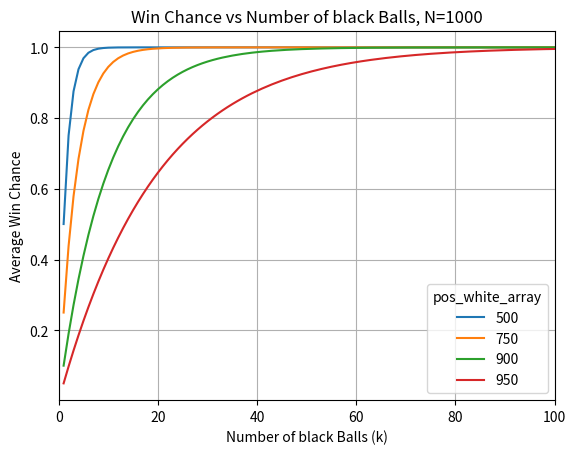

Write the Python code that produced this figure.
import matplotlib.pyplot as plt
import numpy as np

max_num_black_ratio = 3./4.

def calculate_win_chance(N, num_black,pos_white):
    """
    Calculate the win chance for black balls in buckets lottery.
    
    Parameters:
    - N: Total number of balls.
    - num_black: Number of black balls.
    - pos_white: Position of the bucket seperator ball.
    
    Returns:
    - Win chance.
    """
    if pos_white<=num_black:
        return 1

    value = 1.
    # print(f"num_black = {num_black}, pos_white = {pos_white}")
    for j in range(1, num_black+1):
        # print(f"j = {j} : {float(pos_white - j) / float(N - j)}")
        value *= float(pos_white - j) / float(N - j)    
    return 1-value

def average_win_chance(N, num_black):
    """
    Calculate the average win chance over all possible positions of the white ball i.
    
    Parameters:
    - N: Total number of balls.
    - num_black: Number of black balls.
    
    Returns:
    - Average win chance as a decimal.
    """
    return np.mean([calculate_win_chance(N, num_black, m) for m in range(1, N+1)])

def plot_win_chance_vs_k(N):
    """
    Plot the win chance against the number of black balls.
    
    Parameters:
    - N: Total number of balls.
    """
    num_black_array = list(range(1, int(max_num_black_ratio * N)))
    # print(f"num_black_array = {num_black_array}")
    win_chances = [average_win_chance(N, k) for k in num_black_array]

    plt.clf()
    plt.plot(num_black_array, win_chances, marker='')
    plt.xlabel('Number of black Balls (k)')
    plt.ylabel('Average Win Chance')
    plt.title('Win Chance vs Number of black Balls, N={}'.format(N))
    plt.xlim(0, min(100, max(num_black_array)))
    plt.grid(True)
    # make a string for the filename containing the number of balls
    plt.savefig('plot_average__N={}.png'.format(N))

def plot_win_chance_vs_k_fixed_m(N):
    """
    Plot the win chance against the number of black balls (k). We have several m.
    
    Parameters:
    - N: Total number of balls.
    """
    pos_white_array = [.5, .75,  .9, .95]
    pos_white_array = [int(x * N) for x in pos_white_array]
    num_black_array = list(range(1, int(max_num_black_ratio * N)))    
    # print(f"pos_white_array = {pos_white_array}")
    # print(f"num_black_array = {num_black_array}")
    plt.clf()
    for m in pos_white_array:
        win_chances = [calculate_win_chance(N, k, m) for k in num_black_array]
        plt.plot(num_black_array, win_chances, marker='', label=m)
    plt.xlabel('Number of black Balls (k)')
    plt.ylabel('Average Win Chance')
    plt.title('Win Chance vs Number of black Balls, N={}'.format(N))
    plt.xlim(0, min(100, max(num_black_array)))
    plt.legend(title='pos_white_array')
    plt.grid(True)
    plt.savefig('plot_fixed_m__N={}.png'.format(N))

    

if __name__ == "__main__":
    N = 100
    plot_win_chance_vs_k(N)
    plot_win_chance_vs_k_fixed_m(N)
    N = 1000
    plot_win_chance_vs_k(N)
    plot_win_chance_vs_k_fixed_m(N)
